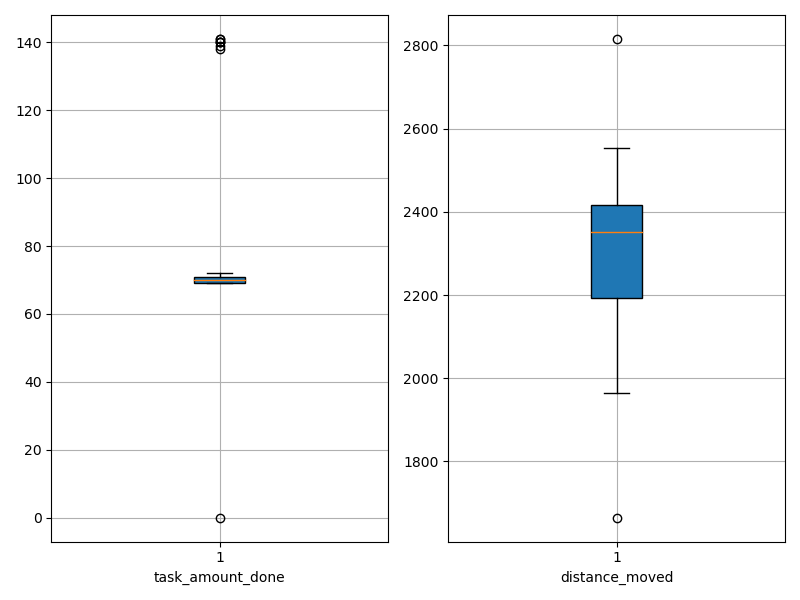

The table this chart was drawn from, first rows:
agent_id, task_amount_done, distance_moved
0, 71.0, 2358
1, 70.0, 2454
2, 69.0, 2370
3, 140.0, 2031
4, 71.0, 2392
5, 69.0, 2482
6, 69.0, 2232
7, 140.0, 2086
8, 70.0, 2388
9, 71.0, 2397
10, 140.0, 1665
11, 71.0, 2425
12, 69.0, 2154
13, 70.0, 2436
14, 70.0, 2372
15, 141.0, 2069
16, 71.0, 2490
17, 71.0, 2220
18, 69.0, 2384
19, 69.0, 2268
20, 71.0, 2346
21, 141.0, 2142
22, 70.0, 2383
23, 70.0, 2411
24, 69.0, 2516
25, 71.0, 2247
26, 71.0, 2106
27, 71.0, 1988
28, 69.0, 2405
29, 71.0, 2224
30, 138.0, 1965
31, 70.0, 2549
32, 70.0, 2419
33, 72.0, 2403
34, 71.0, 2553
35, 69.0, 2290
36, 69.0, 2230
37, 70.0, 2471
38, 69.0, 2461
39, 72.0, 2125
40, 69.0, 2063
41, 70.0, 2234
42, 70.0, 2547
43, 0.0, 2815
44, 69.0, 2317
45, 139.0, 2183
46, 69.0, 2247
47, 70.0, 2116
48, 70.0, 2322
49, 69.0, 2392
